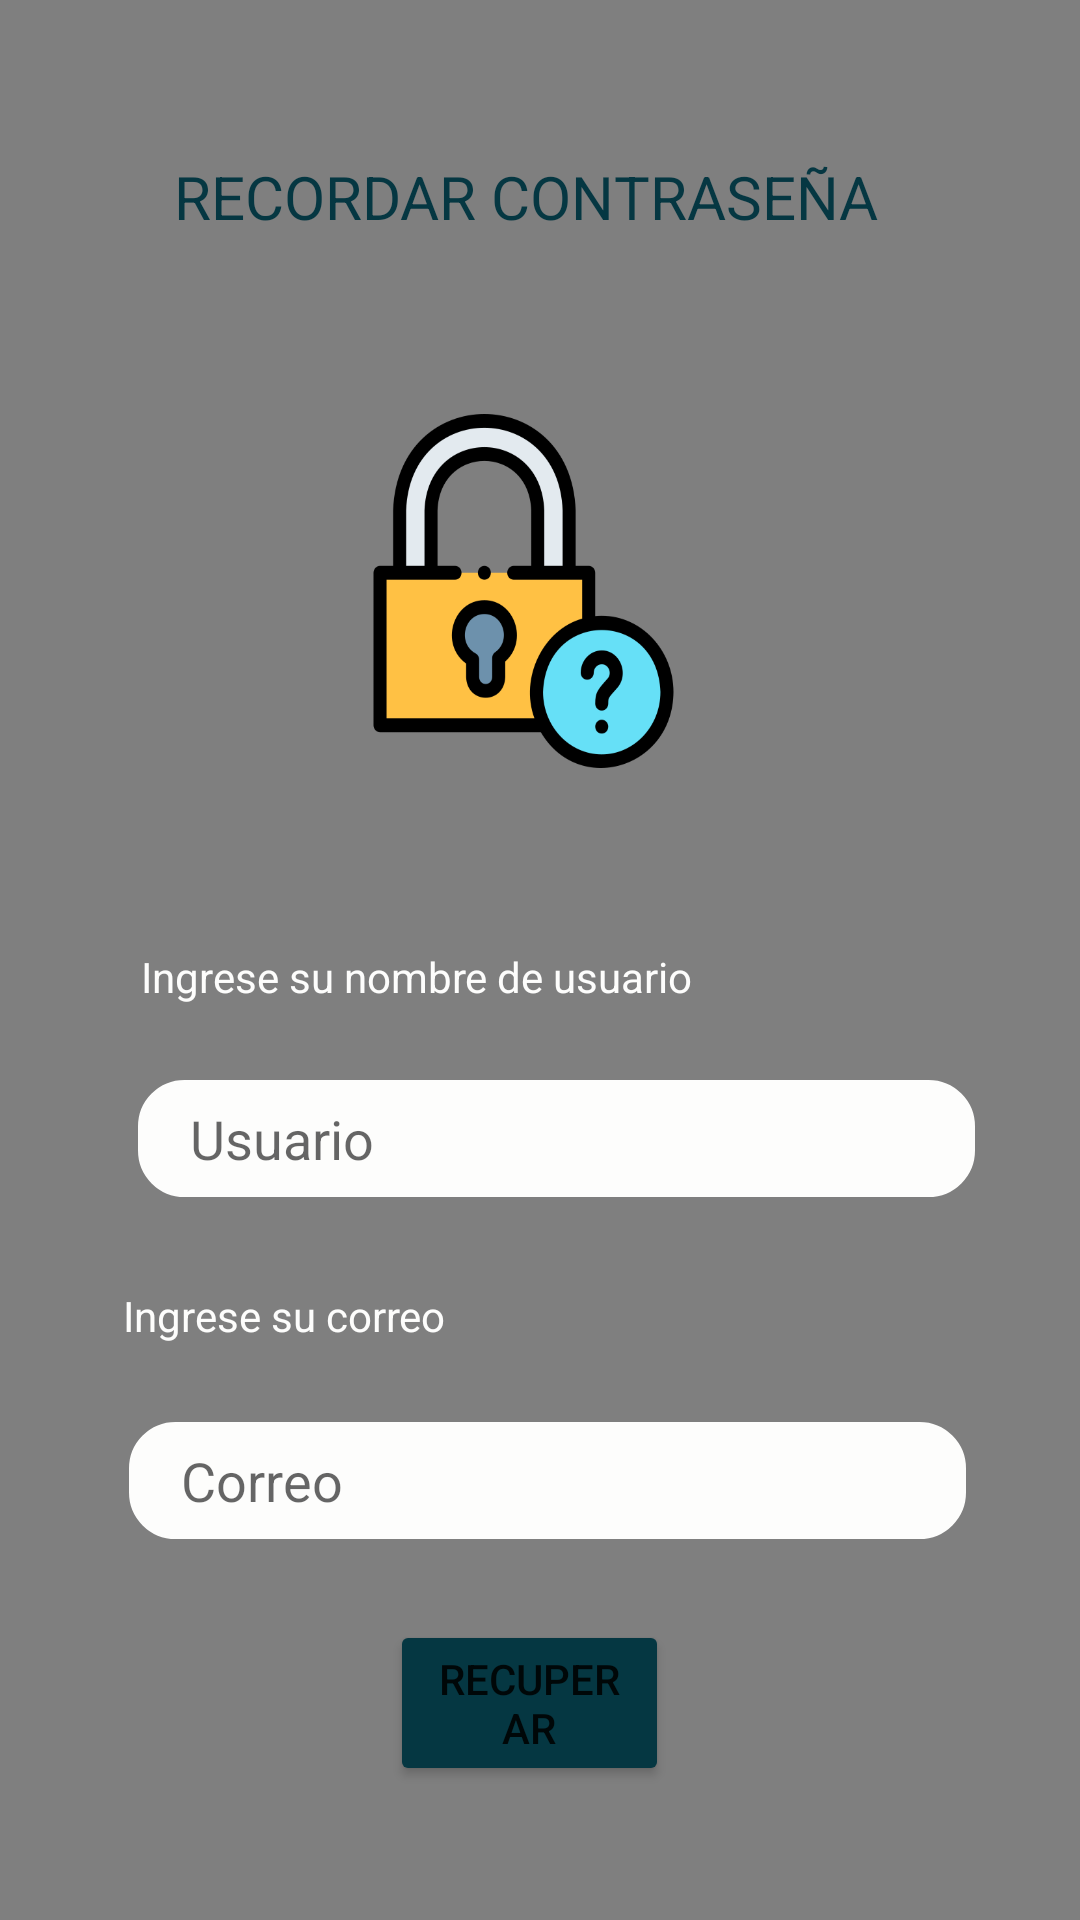

Produce the Android XML layout that renders to this screen, including the resource entries it uses.
<!-- AndroidManifest.xml: application theme Theme.Aplicacion -->
<!-- res/layout/activity_recordar_con.xml -->
<?xml version="1.0" encoding="utf-8"?>
<RelativeLayout xmlns:android="http://schemas.android.com/apk/res/android"
    xmlns:app="http://schemas.android.com/apk/res-auto"
    xmlns:tools="http://schemas.android.com/tools"
    android:layout_width="match_parent"
    android:layout_height="match_parent"
    tools:context=".Recordar_con">


    <VideoView
        android:id="@+id/w_fondo2"
        android:layout_width="match_parent"
        android:layout_height="wrap_content"
        android:layout_alignParentEnd="true"
        android:layout_alignParentRight="true"
        android:layout_marginEnd="-1dp"
        android:layout_marginRight="-1dp"
        android:focusableInTouchMode="false" />

    <TextView
        android:id="@+id/textView4"
        android:layout_width="294dp"
        android:layout_height="wrap_content"
        android:layout_alignParentStart="true"
        android:layout_alignParentTop="true"
        android:layout_alignParentEnd="true"
        android:layout_marginStart="58dp"
        android:layout_marginTop="52dp"
        android:layout_marginEnd="59dp"
        android:text="RECORDAR CONTRASEÑA"
        android:textColor="#053742"
        android:textSize="20sp" />

    <EditText
        android:id="@+id/username_recu"
        android:layout_width="330dp"
        android:layout_height="39dp"
        android:layout_below="@+id/textView4"
        android:layout_alignParentStart="true"
        android:layout_alignParentEnd="true"
        android:layout_marginStart="46dp"
        android:layout_marginTop="281dp"
        android:layout_marginEnd="35dp"
        android:background="@drawable/estilo_bordes_editext"
        android:backgroundTint="#FDFDFC"
        android:ems="10"
        android:hint="    Usuario"
        android:inputType="textEmailAddress" />

    <EditText
        android:id="@+id/txtcorreo"
        android:layout_width="330dp"
        android:layout_height="39dp"
        android:layout_below="@+id/textView4"
        android:layout_alignParentStart="true"
        android:layout_alignParentEnd="true"
        android:layout_marginStart="43dp"
        android:layout_marginTop="395dp"
        android:layout_marginEnd="38dp"
        android:background="@drawable/estilo_bordes_editext"
        android:backgroundTint="#FDFDFC"
        android:ems="10"
        android:hint="    Correo"
        android:inputType="textEmailAddress" />

    <TextView
        android:id="@+id/textView5"
        android:layout_width="288dp"
        android:layout_height="23dp"
        android:layout_alignParentStart="true"
        android:layout_alignParentTop="true"
        android:layout_alignParentEnd="true"
        android:layout_marginStart="47dp"
        android:layout_marginTop="316dp"
        android:layout_marginEnd="76dp"
        android:text="Ingrese su nombre de usuario"
        android:textColor="#FDFDFC" />

    <TextView
        android:id="@+id/textView11"
        android:layout_width="288dp"
        android:layout_height="23dp"
        android:layout_alignParentStart="true"
        android:layout_alignParentTop="true"
        android:layout_alignParentEnd="true"
        android:layout_marginStart="41dp"
        android:layout_marginTop="429dp"
        android:layout_marginEnd="82dp"
        android:text="Ingrese su correo"
        android:textColor="#FDFDFC" />

    <Button
        android:id="@+id/button4"
        android:layout_width="143dp"
        android:layout_height="wrap_content"
        android:layout_alignParentStart="true"
        android:layout_alignParentTop="true"
        android:layout_alignParentEnd="true"
        android:layout_marginStart="130dp"
        android:layout_marginTop="540dp"
        android:layout_marginEnd="137dp"
        android:backgroundTint="#053742"
        android:onClick="Recuperar"
        android:text="Recuperar" />

    <TextView
        android:id="@+id/textView6"
        android:layout_width="162dp"
        android:layout_height="118dp"
        android:layout_alignParentStart="true"
        android:layout_alignParentTop="true"
        android:layout_alignParentEnd="true"
        android:layout_marginStart="119dp"
        android:layout_marginTop="138dp"
        android:layout_marginEnd="130dp"
        android:background="@drawable/forgot_password" />
</RelativeLayout>
<!-- resources referenced by this layout -->
<resources>
  <!-- drawable estilo_bordes_editext (drawable) -->
  <?xml version="1.0" encoding="utf-8"?>
  <shape xmlns:android="http://schemas.android.com/apk/res/android" android:shape="rectangle">
      <stroke android:width="1sp" android:color="@color/black" />
      <corners android:radius="15dp"/>
  </shape>
  <!-- drawable forgot_password: png bitmap (drawable, 26811 bytes) -->
  <style name="Theme.Aplicacion" parent="Theme.MaterialComponents.DayNight.DarkActionBar">
          
          <item name="colorPrimary">#8B7E74</item>
          <item name="colorPrimaryVariant">@color/black</item>
          <item name="colorOnPrimary">@color/white</item>
          
          <item name="colorSecondary">@color/teal_200</item>
          <item name="colorSecondaryVariant">@color/teal_700</item>
          <item name="colorOnSecondary">@color/black</item>
          
          <item name="android:statusBarColor">?attr/colorPrimaryVariant</item>
          
      </style>
  <!-- not gathered from this repository: default colours our renderer supplied (Android Studio template values) -->
  <color name="teal_200">#FF03DAC5</color>
  <color name="teal_700">#FF018786</color>
  <color name="black">#FF000000</color>
  <color name="white">#FFFFFFFF</color>
</resources>
